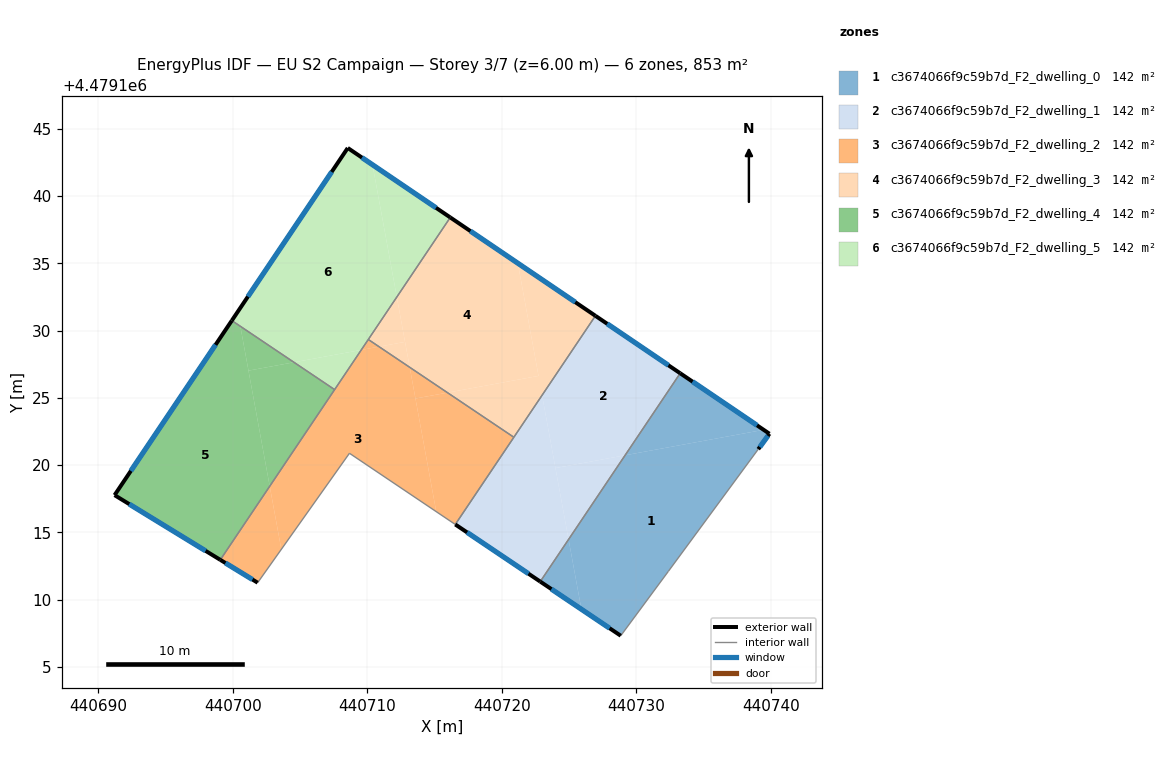
=== STOREY PLAN SPEC (per zone: floor XY polygon, exterior-wall plan segments, windows/doors) ===
zone 1: c3674066f9c59b7d_F2_dwelling_0  (142.2 m²)
  floor: (440732.39, 4479112.10) (440739.08, 4479121.19) (440739.91, 4479122.33) (440739.48, 4479122.63) (440729.18, 4479120.73) (440724.97, 4479114.48) (440725.93, 4479109.28) (440728.85, 4479107.32)
  floor: (440739.48, 4479122.63) (440733.27, 4479126.83) (440729.18, 4479120.73)
  floor: (440725.93, 4479109.28) (440724.97, 4479114.48) (440722.87, 4479111.34)
  exterior wall: (440728.85, 4479107.32) – (440722.87, 4479111.34)  [7.2 m]
    window: (440728.02, 4479107.87) – (440723.70, 4479110.78)  [11.3 m²]
  exterior wall: (440733.27, 4479126.83) – (440739.91, 4479122.33)  [8.0 m]
    window: (440734.19, 4479126.21) – (440738.99, 4479122.96)  [12.6 m²]
  exterior wall: (440739.91, 4479122.33) – (440739.08, 4479121.19)  [1.4 m]
    window: (440739.79, 4479122.18) – (440739.19, 4479121.35)  [2.2 m²]
  interior walls: 3
zone 2: c3674066f9c59b7d_F2_dwelling_1  (142.2 m²)
  floor: (440729.18, 4479120.73) (440733.27, 4479126.83) (440726.97, 4479131.10) (440723.00, 4479125.20) (440724.00, 4479119.78)
  floor: (440724.97, 4479114.48) (440729.18, 4479120.73) (440724.00, 4479119.78)
  floor: (440722.87, 4479111.34) (440724.97, 4479114.48) (440723.00, 4479125.20) (440716.55, 4479115.59)
  exterior wall: (440722.87, 4479111.34) – (440716.55, 4479115.59)  [7.6 m]
    window: (440721.99, 4479111.93) – (440717.43, 4479115.00)  [11.9 m²]
  exterior wall: (440726.97, 4479131.11) – (440733.27, 4479126.83)  [7.6 m]
    window: (440727.84, 4479130.51) – (440732.40, 4479127.43)  [11.9 m²]
  interior walls: 3
zone 3: c3674066f9c59b7d_F2_dwelling_2  (142.2 m²)
  floor: (440716.55, 4479115.59) (440720.91, 4479122.07) (440715.97, 4479125.39) (440713.59, 4479124.95) (440715.13, 4479116.54)
  floor: (440715.13, 4479116.54) (440713.16, 4479127.28) (440710.88, 4479128.81) (440709.56, 4479128.57) (440702.75, 4479118.43) (440703.61, 4479113.74) (440708.68, 4479120.88)
  floor: (440715.97, 4479125.39) (440713.16, 4479127.28) (440713.59, 4479124.95)
  floor: (440701.85, 4479111.26) (440703.61, 4479113.74) (440702.75, 4479118.43) (440699.07, 4479112.96)
  floor: (440710.88, 4479128.81) (440710.08, 4479129.34) (440709.56, 4479128.57)
  exterior wall: (440701.85, 4479111.26) – (440699.07, 4479112.96)  [3.3 m]
    window: (440701.47, 4479111.49) – (440699.46, 4479112.72)  [5.1 m²]
  interior walls: 6
zone 4: c3674066f9c59b7d_F2_dwelling_3  (142.2 m²)
  floor: (440722.74, 4479126.64) (440721.20, 4479135.01) (440716.18, 4479138.42) (440712.20, 4479132.50) (440713.16, 4479127.28) (440715.97, 4479125.39)
  floor: (440713.16, 4479127.28) (440712.81, 4479129.17) (440710.88, 4479128.81)
  floor: (440712.81, 4479129.17) (440712.20, 4479132.50) (440710.08, 4479129.34) (440710.88, 4479128.81)
  floor: (440720.91, 4479122.07) (440726.97, 4479131.11) (440716.18, 4479138.42) (440721.20, 4479135.01) (440722.74, 4479126.64) (440715.97, 4479125.39) (440714.37, 4479126.46)
  exterior wall: (440716.18, 4479138.42) – (440726.97, 4479131.11)  [13.0 m]
    window: (440717.67, 4479137.40) – (440725.47, 4479132.12)  [20.4 m²]
  interior walls: 3
zone 5: c3674066f9c59b7d_F2_dwelling_4  (142.2 m²)
  floor: (440702.75, 4479118.43) (440707.58, 4479125.62) (440704.55, 4479127.65) (440701.17, 4479127.03)
  floor: (440699.07, 4479112.96) (440702.75, 4479118.43) (440700.57, 4479130.33) (440699.93, 4479130.75) (440691.21, 4479117.77)
  floor: (440704.55, 4479127.65) (440700.57, 4479130.33) (440701.17, 4479127.03)
  exterior wall: (440691.21, 4479117.77) – (440699.93, 4479130.75)  [15.6 m]
    window: (440692.42, 4479119.57) – (440698.72, 4479128.95)  [24.5 m²]
  exterior wall: (440699.07, 4479112.96) – (440691.21, 4479117.77)  [9.2 m]
    window: (440697.98, 4479113.63) – (440692.30, 4479117.10)  [14.4 m²]
  interior walls: 2
zone 6: c3674066f9c59b7d_F2_dwelling_5  (142.2 m²)
  floor: (440709.56, 4479128.57) (440712.20, 4479132.50) (440710.39, 4479142.34) (440708.55, 4479143.59) (440700.37, 4479131.40) (440700.57, 4479130.33) (440704.55, 4479127.65)
  floor: (440712.20, 4479132.50) (440716.18, 4479138.42) (440710.39, 4479142.34)
  floor: (440707.58, 4479125.62) (440709.56, 4479128.57) (440704.55, 4479127.65)
  floor: (440700.57, 4479130.33) (440700.37, 4479131.40) (440699.93, 4479130.75)
  exterior wall: (440699.93, 4479130.75) – (440708.55, 4479143.59)  [15.5 m]
    window: (440701.13, 4479132.53) – (440707.36, 4479141.80)  [24.2 m²]
  exterior wall: (440708.55, 4479143.59) – (440716.18, 4479138.42)  [9.2 m]
    window: (440709.61, 4479142.87) – (440715.12, 4479139.14)  [14.4 m²]
  interior walls: 3

=== DERIVED (storey summary) ===
Building: EU S2 Campaign
Storey: 3 of 7  (floor level z = 6.00 m)
Storey gross floor area: 853.2 m²
Zones on this storey: 6
  - c3674066f9c59b7d_F2_dwelling_0: floor 142.2 m²; exterior wall 16.6 m (49.9 m²); 3 window(s) 26.1 m²; WWR 52.2%
  - c3674066f9c59b7d_F2_dwelling_1: floor 142.2 m²; exterior wall 15.2 m (45.7 m²); 2 window(s) 23.8 m²; WWR 52.2%
  - c3674066f9c59b7d_F2_dwelling_2: floor 142.2 m²; exterior wall 3.3 m (9.8 m²); 1 window(s) 5.1 m²; WWR 52.2%
  - c3674066f9c59b7d_F2_dwelling_3: floor 142.2 m²; exterior wall 13.0 m (39.1 m²); 1 window(s) 20.4 m²; WWR 52.2%
  - c3674066f9c59b7d_F2_dwelling_4: floor 142.2 m²; exterior wall 24.9 m (74.6 m²); 2 window(s) 38.9 m²; WWR 52.2%
  - c3674066f9c59b7d_F2_dwelling_5: floor 142.2 m²; exterior wall 24.7 m (74.0 m²); 2 window(s) 38.6 m²; WWR 52.2%
Zone adjacency (shared interzone walls):
  - c3674066f9c59b7d_F2_dwelling_0 ↔ c3674066f9c59b7d_F2_dwelling_1
  - c3674066f9c59b7d_F2_dwelling_1 ↔ c3674066f9c59b7d_F2_dwelling_2
  - c3674066f9c59b7d_F2_dwelling_1 ↔ c3674066f9c59b7d_F2_dwelling_3
  - c3674066f9c59b7d_F2_dwelling_2 ↔ c3674066f9c59b7d_F2_dwelling_3
  - c3674066f9c59b7d_F2_dwelling_2 ↔ c3674066f9c59b7d_F2_dwelling_4
  - c3674066f9c59b7d_F2_dwelling_2 ↔ c3674066f9c59b7d_F2_dwelling_5
  - c3674066f9c59b7d_F2_dwelling_3 ↔ c3674066f9c59b7d_F2_dwelling_5
  - c3674066f9c59b7d_F2_dwelling_4 ↔ c3674066f9c59b7d_F2_dwelling_5